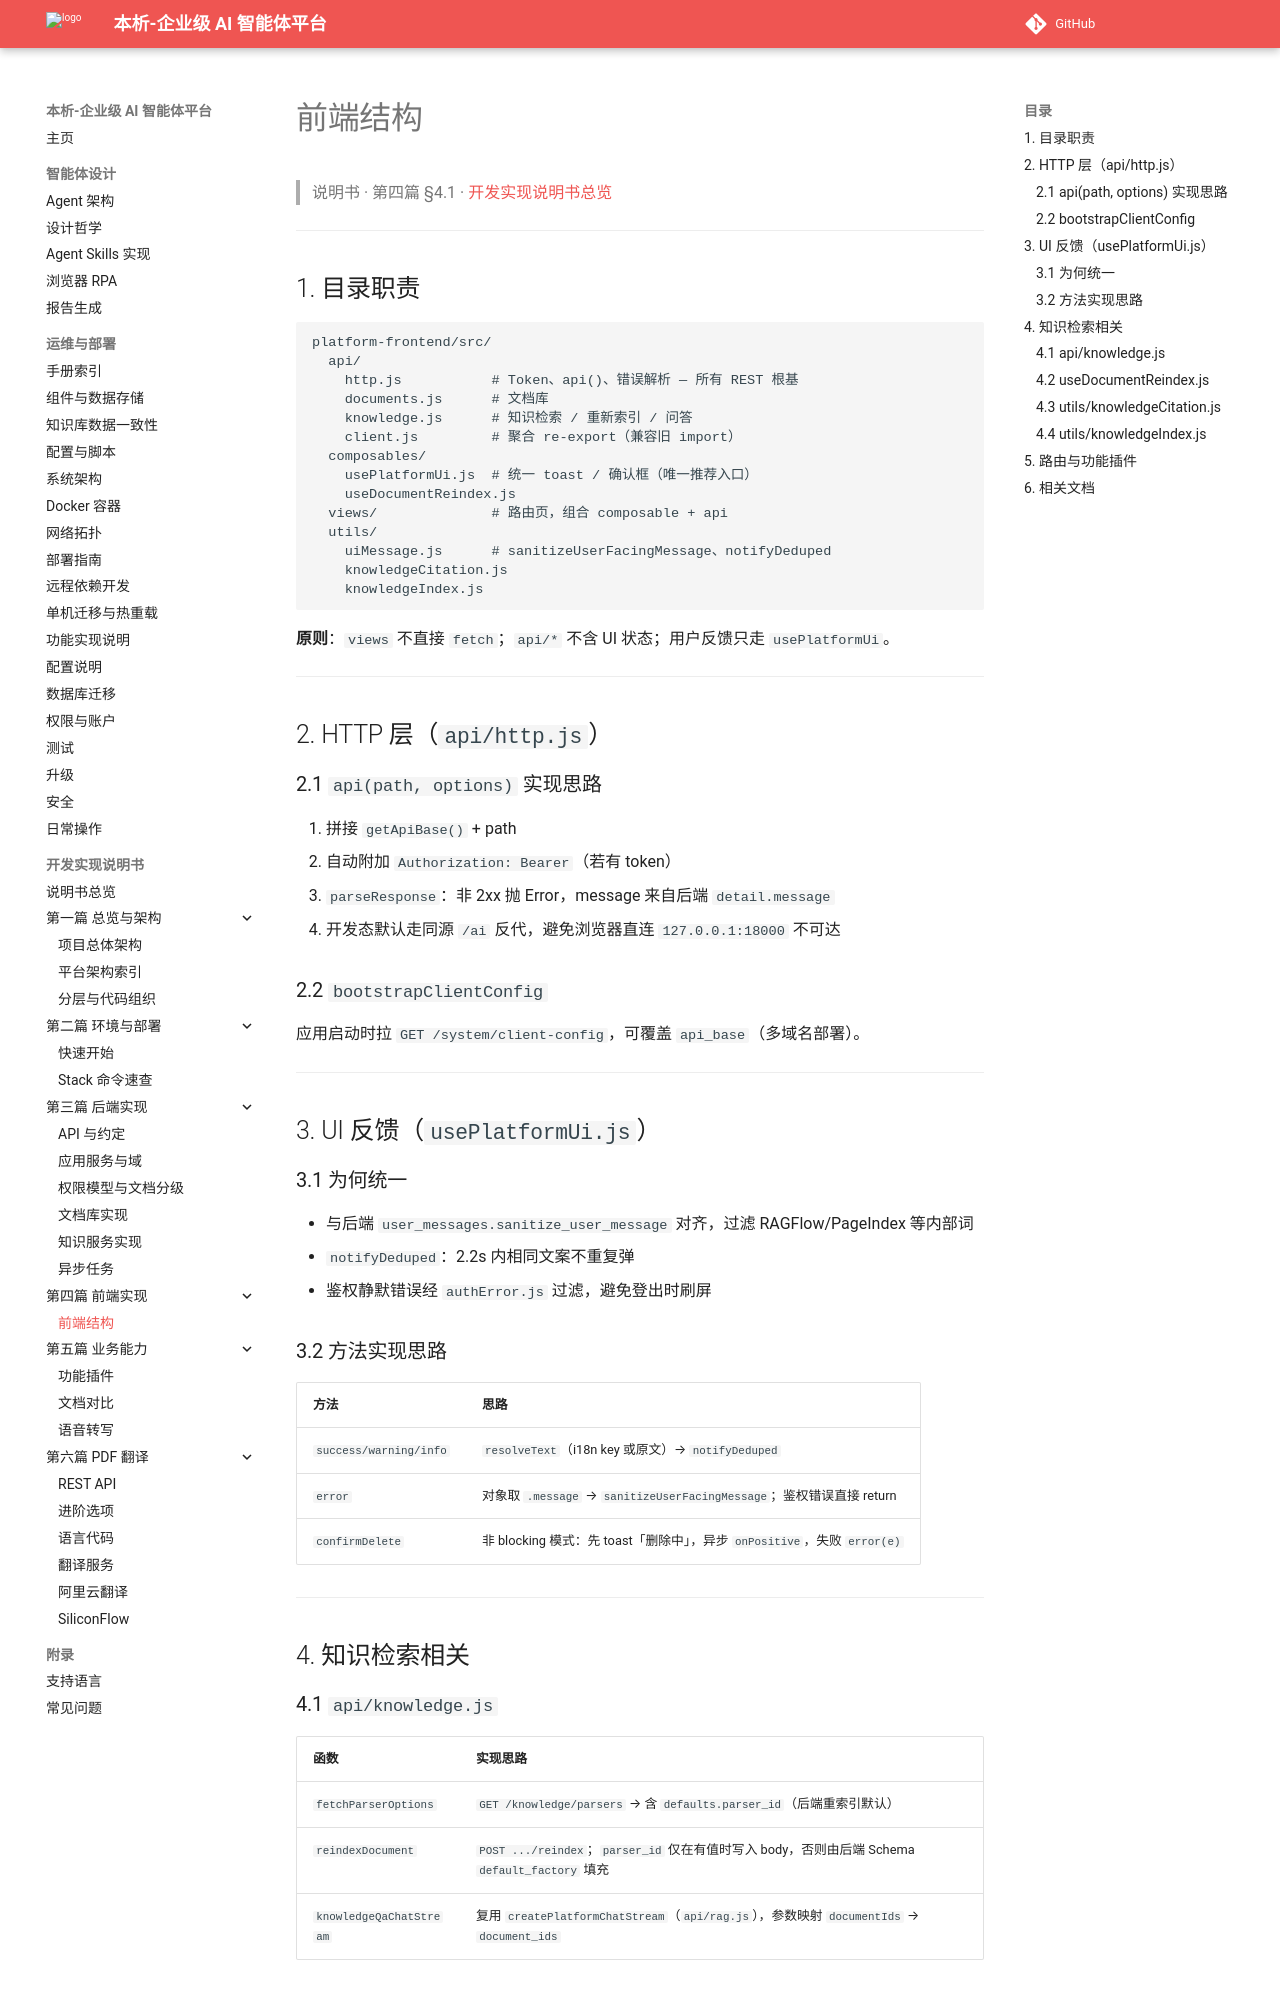

repository: zhibinQiu/benxi · page: implementation/frontend-implementation.html · generator: mkdocs

# 前端结构

> 说明书 · 第四篇 §4.1 · [开发实现说明书总览](../development/implementation-manual.md)

---

## 1. 目录职责

```
platform-frontend/src/
  api/
    http.js           # Token、api()、错误解析 — 所有 REST 根基
    documents.js      # 文档库
    knowledge.js      # 知识检索 / 重新索引 / 问答
    client.js         # 聚合 re-export（兼容旧 import）
  composables/
    usePlatformUi.js  # 统一 toast / 确认框（唯一推荐入口）
    useDocumentReindex.js
  views/              # 路由页，组合 composable + api
  utils/
    uiMessage.js      # sanitizeUserFacingMessage、notifyDeduped
    knowledgeCitation.js
    knowledgeIndex.js
```

**原则**：`views` 不直接 `fetch`；`api/*` 不含 UI 状态；用户反馈只走 `usePlatformUi`。

---

## 2. HTTP 层（`api/http.js`）

### 2.1 `api(path, options)` 实现思路

1. 拼接 `getApiBase()` + path  
2. 自动附加 `Authorization: Bearer`（若有 token）  
3. `parseResponse`：非 2xx 抛 Error，message 来自后端 `detail.message`  
4. 开发态默认走同源 `/ai` 反代，避免浏览器直连 `127.0.0.1:18000` 不可达  

### 2.2 `bootstrapClientConfig`

应用启动时拉 `GET /system/client-config`，可覆盖 `api_base`（多域名部署）。

---

## 3. UI 反馈（`usePlatformUi.js`）

### 3.1 为何统一

- 与后端 `user_messages.sanitize_user_message` 对齐，过滤 RAGFlow/PageIndex 等内部词  
- `notifyDeduped`：2.2s 内相同文案不重复弹  
- 鉴权静默错误经 `authError.js` 过滤，避免登出时刷屏  

### 3.2 方法实现思路

| 方法 | 思路 |
|------|------|
| `success/warning/info` | `resolveText`（i18n key 或原文）→ `notifyDeduped` |
| `error` | 对象取 `.message` → `sanitizeUserFacingMessage`；鉴权错误直接 return |
| `confirmDelete` | 非 blocking 模式：先 toast「删除中」，异步 `onPositive`，失败 `error(e)` |

---

## 4. 知识检索相关

### 4.1 `api/knowledge.js`

| 函数 | 实现思路 |
|------|----------|
| `fetchParserOptions` | `GET /knowledge/parsers` → 含 `defaults.parser_id`（后端重索引默认） |
| `reindexDocument` | `POST .../reindex`；`parser_id` 仅在有值时写入 body，否则由后端 Schema `default_factory` 填充 |
| `knowledgeQaChatStream` | 复用 `createPlatformChatStream`（`api/rag.js`），参数映射 `documentIds` → `document_ids` |
